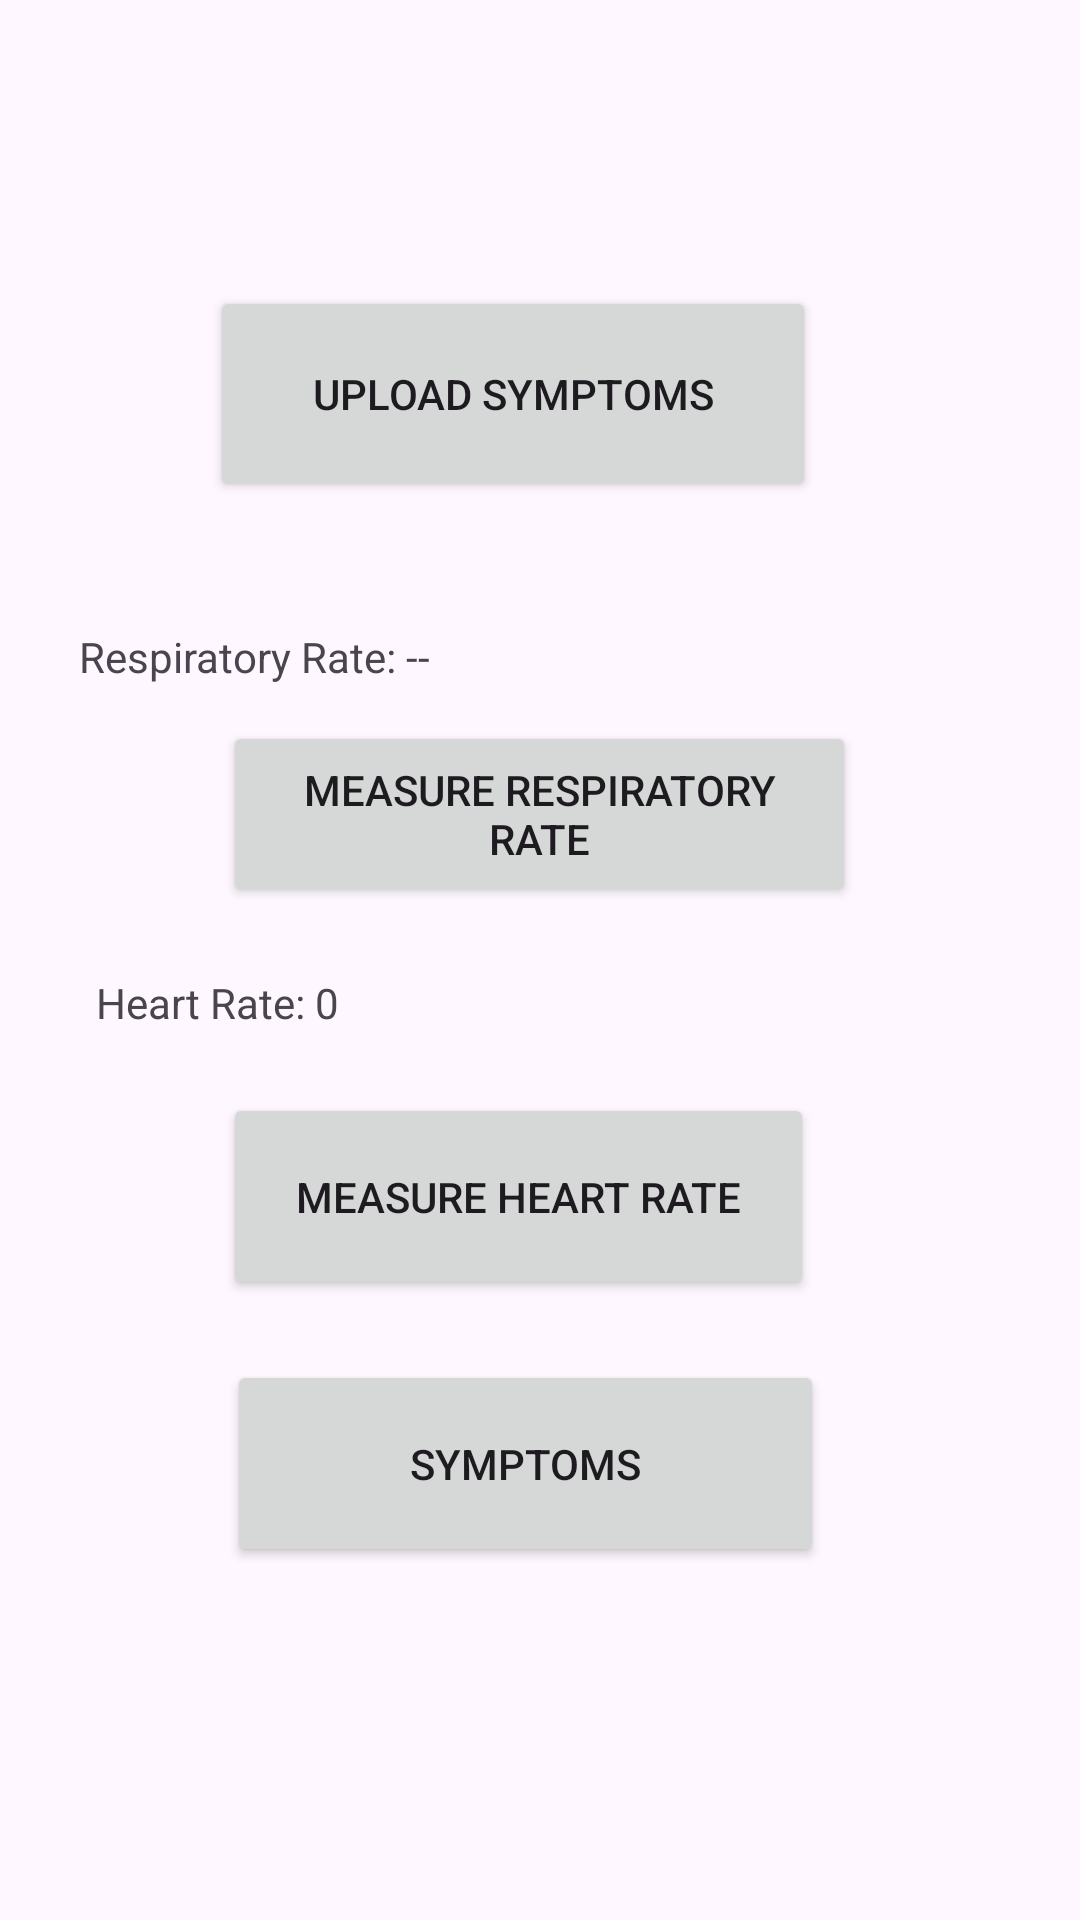

Write the Android layout XML for this screen, with the resource values it uses.
<!-- AndroidManifest.xml: application theme Theme.Mcfinal -->
<!-- res/layout/activity_main.xml -->
<?xml version="1.0" encoding="utf-8"?>
<androidx.constraintlayout.widget.ConstraintLayout xmlns:android="http://schemas.android.com/apk/res/android"
    xmlns:app="http://schemas.android.com/apk/res-auto"
    xmlns:tools="http://schemas.android.com/tools"
    android:layout_width="match_parent"
    android:layout_height="match_parent"
    tools:context=".MainActivity">


    <TextView
        android:id="@+id/heartRateTextView"
        android:layout_width="128dp"
        android:layout_height="41dp"
        android:layout_marginStart="32dp"
        android:text="Heart Rate: 0"
        app:layout_constraintBottom_toBottomOf="parent"
        app:layout_constraintStart_toStartOf="parent"
        app:layout_constraintTop_toTopOf="parent"
        app:layout_constraintVertical_bias="0.542" />

    <Button
        android:id="@+id/startButton"
        android:layout_width="197dp"
        android:layout_height="69dp"
        android:text="Measure Heart Rate"
        app:layout_constraintBottom_toBottomOf="parent"
        app:layout_constraintEnd_toEndOf="parent"
        app:layout_constraintHorizontal_bias="0.457"
        app:layout_constraintStart_toStartOf="parent"
        app:layout_constraintTop_toTopOf="parent"
        app:layout_constraintVertical_bias="0.638" />

    <Button
        android:id="@+id/button69"
        android:layout_width="202dp"
        android:layout_height="72dp"
        android:layout_above="@+id/button7"
        android:layout_alignParentStart="true"
        android:layout_alignParentEnd="true"
        android:text="Upload Symptoms"
        app:layout_constraintBottom_toBottomOf="parent"
        app:layout_constraintEnd_toEndOf="parent"
        app:layout_constraintHorizontal_bias="0.444"
        app:layout_constraintStart_toStartOf="parent"
        app:layout_constraintTop_toTopOf="parent"
        app:layout_constraintVertical_bias="0.168"
        tools:ignore="MissingConstraints" />

    <Button
        android:id="@+id/button7"
        android:layout_width="199dp"
        android:layout_height="69dp"
        android:layout_alignParentStart="true"
        android:layout_alignParentEnd="true"
        android:layout_alignParentBottom="true"
        android:text="Symptoms"
        app:layout_constraintBottom_toBottomOf="parent"
        app:layout_constraintEnd_toEndOf="parent"
        app:layout_constraintHorizontal_bias="0.471"
        app:layout_constraintStart_toStartOf="parent"
        app:layout_constraintTop_toTopOf="parent"
        app:layout_constraintVertical_bias="0.794"
        tools:ignore="MissingConstraints" />

    <Button
        android:id="@+id/startButton1"
        android:layout_width="211dp"
        android:layout_height="62dp"
        android:layout_centerHorizontal="true"
        android:text="Measure Respiratory Rate"
        app:layout_constraintBottom_toBottomOf="parent"
        app:layout_constraintEnd_toEndOf="parent"
        app:layout_constraintHorizontal_bias="0.498"
        app:layout_constraintStart_toStartOf="parent"
        app:layout_constraintTop_toTopOf="parent"
        app:layout_constraintVertical_bias="0.416" />

    <Button
        android:id="@+id/stopButton1"
        android:layout_width="wrap_content"
        android:layout_height="wrap_content"
        android:text="Stop"
        android:layout_below="@+id/startButton1"
        android:layout_centerHorizontal="true"
        android:layout_marginTop="16dp"
        android:visibility="gone" />

    <TextView
        android:id="@+id/respiratoryRateTextView1"
        android:layout_width="wrap_content"
        android:layout_height="wrap_content"
        android:layout_below="@+id/stopButton1"
        android:layout_centerHorizontal="true"
        android:text="Respiratory Rate: --"
        app:layout_constraintBottom_toBottomOf="parent"
        app:layout_constraintEnd_toEndOf="parent"
        app:layout_constraintHorizontal_bias="0.109"
        app:layout_constraintStart_toStartOf="parent"
        app:layout_constraintTop_toTopOf="parent"
        app:layout_constraintVertical_bias="0.337" />

</androidx.constraintlayout.widget.ConstraintLayout>
<!-- resources referenced by this layout -->
<resources>
  <style name="Theme.Mcfinal" parent="Base.Theme.Mcfinal" />
  <style name="Base.Theme.Mcfinal" parent="Theme.Material3.DayNight.NoActionBar">
          
          
      </style>
</resources>
